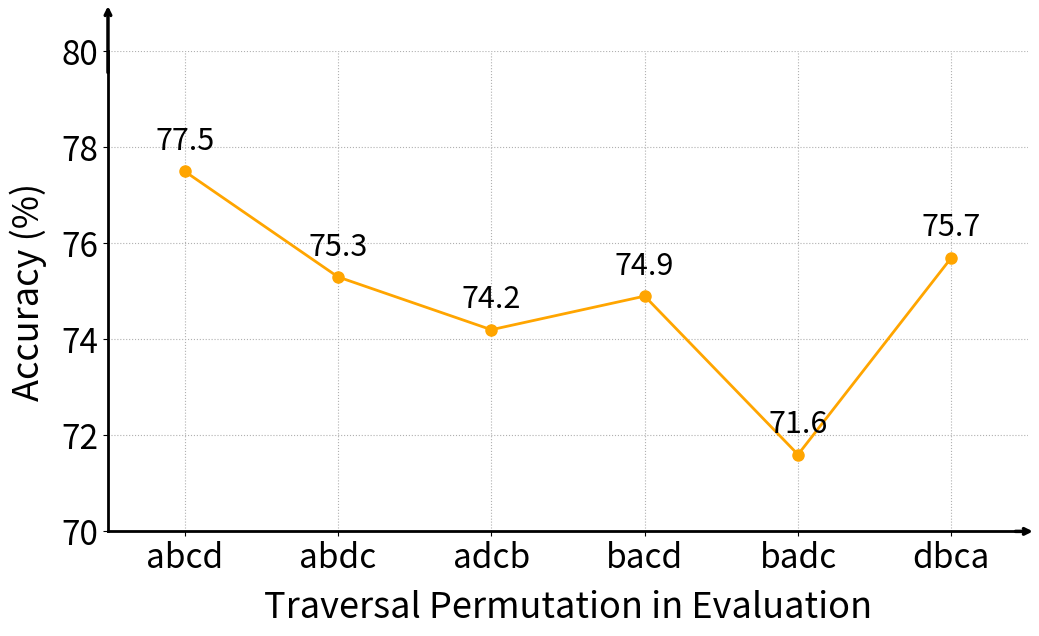

Here is the Python script that generated this plot: (Note: this script raises an exception after producing the figure.)
import matplotlib.pyplot as plt

# Data
permutations = ['abcd', 'abdc', 'adcb', 'bacd', 'badc', 'dbca']
mean_scores = [77.5, 75.3, 74.2, 74.9, 71.6, 75.7]

fig, ax = plt.subplots(figsize=(10.5, 6.5))

# Plot data
ax.plot(permutations, mean_scores, marker='o', linestyle='-', linewidth=2, markersize=8, color='orange')

# Axis labels
ax.set_xlabel('Traversal Permutation in Evaluation', fontsize=26, labelpad=10)
ax.set_ylabel('Accuracy (%)', fontsize=26, labelpad=10)

# Axis limits
ax.set_xlim(-0.5, len(permutations) - 0.5)
ax.set_ylim(70, 80)

# Ticks and font sizes
ax.set_xticks(range(len(permutations)))
ax.set_xticklabels(permutations, fontsize=24)
ax.tick_params(axis='y', labelsize=24)

# Annotate points
for i, val in enumerate(mean_scores):
    ax.text(i, val + 0.3, f'{val:.1f}', ha='center', va='bottom', fontsize=22)

# Add arrowheads to axis ends
# x-axis arrow
ax.annotate('', xy=(len(permutations) - 0.45, 70), xytext=(len(permutations) - 0.6, 70),
            arrowprops=dict(arrowstyle='->', lw=2.5, color='black'), annotation_clip=False)

# y-axis arrow
# New y-axis arrow (shifted left)
ax.annotate('', xy=(-0.5, 81), xytext=(-0.5, 79.5),
            arrowprops=dict(arrowstyle='->', lw=2.5, color='black'), annotation_clip=False)

# Keep spines visible
ax.spines['left'].set_linewidth(2)
ax.spines['bottom'].set_linewidth(2)
ax.spines['top'].set_visible(False)
ax.spines['right'].set_visible(False)
plt.grid(True, linestyle=':')

plt.tight_layout()
plt.savefig("images/eval.png")
plt.savefig("pdfs/eval.pdf")
plt.show()
